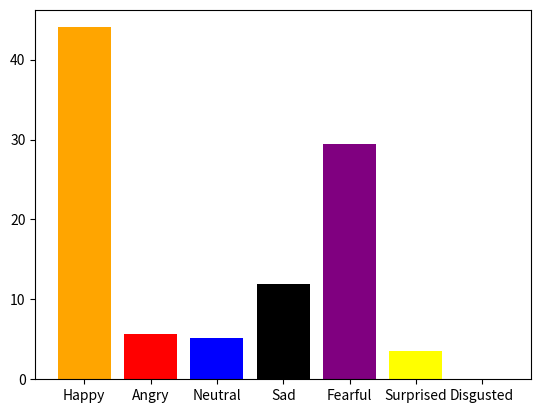

Write the Python code that produced this figure.
import matplotlib.pyplot as plt
keys=[44.054054054054056, 5.675675675675676, 5.135135135135135, 11.891891891891893, 29.45945945945946, 3.5135135135135136, 0.0]

values = ['Happy', 'Angry', 'Neutral', 'Sad', 'Fearful', 'Surprised', 'Disgusted']

plt.bar(values, keys, color =['orange','red', 'blue', 'black', 'purple', 'yellow','green'])
plt.show()
